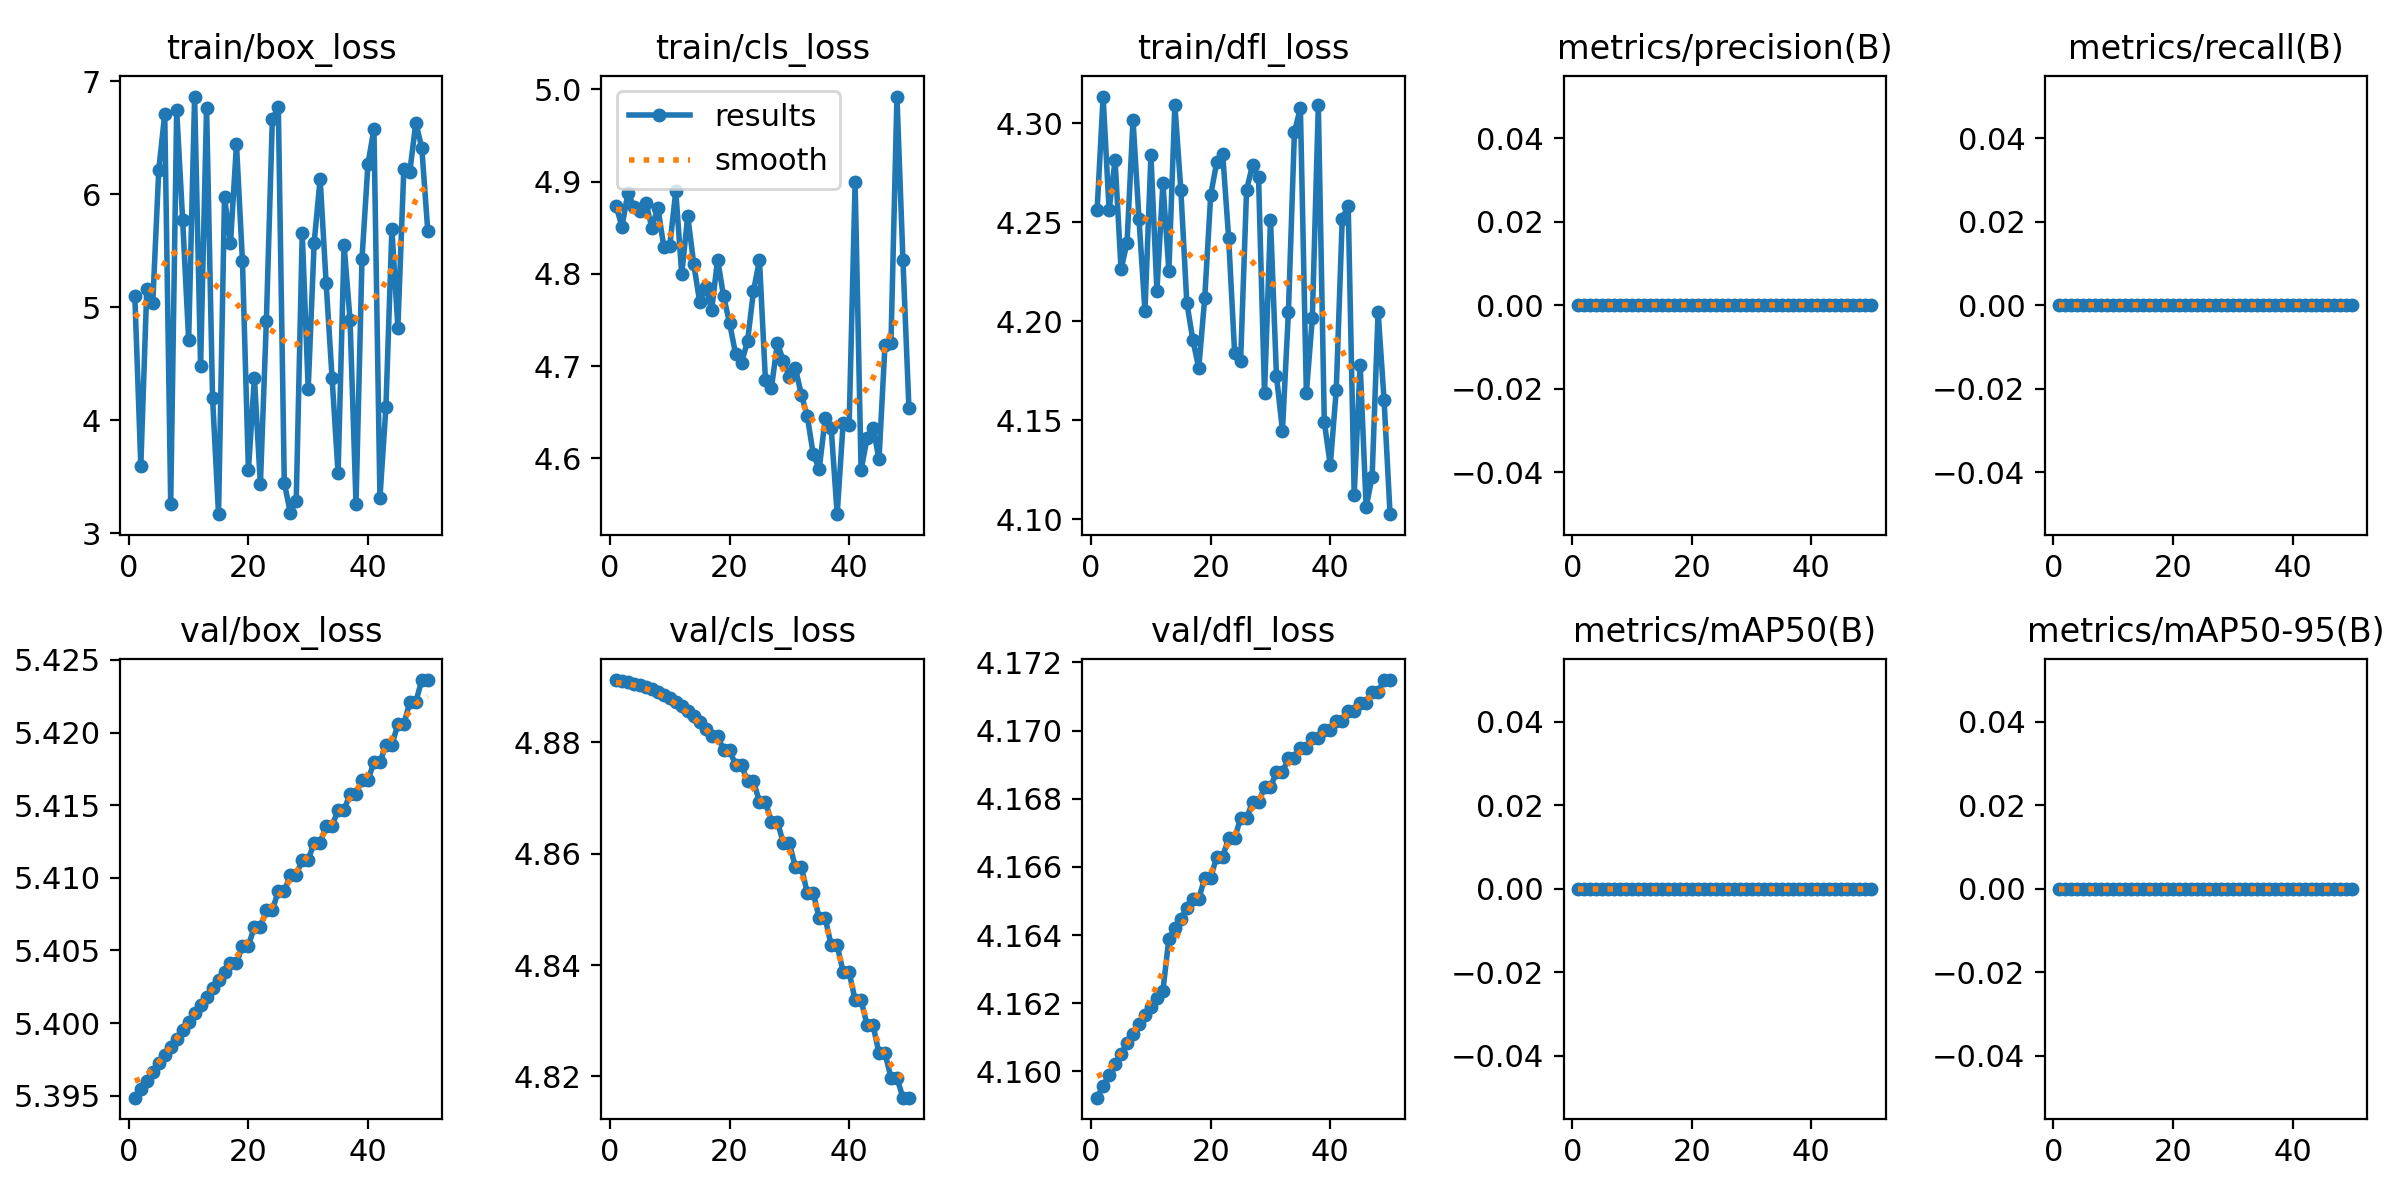

The data file committed next to this chart (first rows):
epoch, time, train/box_loss, train/cls_loss, train/dfl_loss, metrics/precision(B), metrics/recall(B), metrics/mAP50(B), metrics/mAP50-95(B), val/box_loss, val/cls_loss, val/dfl_loss, lr/pg0, lr/pg1, lr/pg2
1, 9.479, 5.097, 4.874, 4.257, 0, 0, 0, 0, 5.395, 4.891, 4.159, 0, 0, 0
2, 10.61, 3.597, 4.851, 4.314, 0, 0, 0, 0, 5.395, 4.891, 4.16, 5.76358e-06, 5.76358e-06, 5.76358e-06
3, 11.62, 5.165, 4.888, 4.256, 0, 0, 0, 0, 5.396, 4.891, 4.16, 1.12943e-05, 1.12943e-05, 1.12943e-05
4, 12.64, 5.037, 4.873, 4.282, 0, 0, 0, 0, 5.397, 4.891, 4.16, 1.65922e-05, 1.65922e-05, 1.65922e-05
5, 13.57, 6.213, 4.868, 4.226, 0, 0, 0, 0, 5.397, 4.89, 4.161, 2.16572e-05, 2.16572e-05, 2.16572e-05
6, 14.59, 6.709, 4.877, 4.24, 0, 0, 0, 0, 5.398, 4.89, 4.161, 2.64894e-05, 2.64894e-05, 2.64894e-05
7, 15.83, 3.26, 4.85, 4.302, 0, 0, 0, 0, 5.398, 4.89, 4.161, 3.10887e-05, 3.10887e-05, 3.10887e-05
8, 16.8, 6.741, 4.872, 4.252, 0, 0, 0, 0, 5.399, 4.889, 4.161, 3.54552e-05, 3.54552e-05, 3.54552e-05
9, 17.72, 5.769, 4.829, 4.205, 0, 0, 0, 0, 5.4, 4.889, 4.162, 3.95889e-05, 3.95889e-05, 3.95889e-05
10, 18.74, 4.709, 4.831, 4.284, 0, 0, 0, 0, 5.4, 4.888, 4.162, 4.34897e-05, 4.34897e-05, 4.34897e-05
11, 19.64, 6.864, 4.89, 4.215, 0, 0, 0, 0, 5.401, 4.887, 4.162, 4.71576e-05, 4.71576e-05, 4.71576e-05
12, 20.63, 4.476, 4.8, 4.27, 0, 0, 0, 0, 5.401, 4.886, 4.162, 5.05927e-05, 5.05927e-05, 5.05927e-05
13, 21.8, 6.767, 4.863, 4.226, 0, 0, 0, 0, 5.402, 4.886, 4.164, 5.37949e-05, 5.37949e-05, 5.37949e-05
14, 23.96, 4.199, 4.811, 4.309, 0, 0, 0, 0, 5.402, 4.885, 4.164, 5.67643e-05, 5.67643e-05, 5.67643e-05
15, 26.89, 3.168, 4.77, 4.267, 0, 0, 0, 0, 5.403, 4.884, 4.164, 5.95009e-05, 5.95009e-05, 5.95009e-05
16, 29.21, 5.973, 4.786, 4.21, 0, 0, 0, 0, 5.404, 4.882, 4.165, 6.20046e-05, 6.20046e-05, 6.20046e-05
17, 30.93, 5.564, 4.761, 4.191, 0, 0, 0, 0, 5.404, 4.881, 4.165, 6.42755e-05, 6.42755e-05, 6.42755e-05
18, 33.62, 6.44, 4.816, 4.176, 0, 0, 0, 0, 5.404, 4.881, 4.165, 6.63135e-05, 6.63135e-05, 6.63135e-05
19, 36.34, 5.41, 4.776, 4.212, 0, 0, 0, 0, 5.405, 4.879, 4.166, 6.81186e-05, 6.81186e-05, 6.81186e-05
20, 38.85, 3.557, 4.747, 4.264, 0, 0, 0, 0, 5.405, 4.879, 4.166, 6.96909e-05, 6.96909e-05, 6.96909e-05
21, 40.97, 4.377, 4.713, 4.28, 0, 0, 0, 0, 5.407, 4.876, 4.166, 7.10304e-05, 7.10304e-05, 7.10304e-05
22, 43.39, 3.432, 4.704, 4.285, 0, 0, 0, 0, 5.407, 4.876, 4.166, 7.2137e-05, 7.2137e-05, 7.2137e-05
23, 45.6, 4.876, 4.727, 4.242, 0, 0, 0, 0, 5.408, 4.873, 4.167, 7.30108e-05, 7.30108e-05, 7.30108e-05
24, 47.63, 6.661, 4.781, 4.184, 0, 0, 0, 0, 5.408, 4.873, 4.167, 7.36517e-05, 7.36517e-05, 7.36517e-05
25, 49.94, 6.775, 4.815, 4.18, 0, 0, 0, 0, 5.409, 4.869, 4.167, 7.40598e-05, 7.40598e-05, 7.40598e-05
26, 51.92, 3.447, 4.685, 4.266, 0, 0, 0, 0, 5.409, 4.869, 4.167, 7.4235e-05, 7.4235e-05, 7.4235e-05
27, 54.58, 3.182, 4.676, 4.279, 0, 0, 0, 0, 5.41, 4.866, 4.168, 7.41774e-05, 7.41774e-05, 7.41774e-05
28, 56.9, 3.288, 4.725, 4.273, 0, 0, 0, 0, 5.41, 4.866, 4.168, 7.38869e-05, 7.38869e-05, 7.38869e-05
29, 59.1, 5.656, 4.705, 4.164, 0, 0, 0, 0, 5.411, 4.862, 4.168, 7.33636e-05, 7.33636e-05, 7.33636e-05
30, 61.21, 4.279, 4.688, 4.251, 0, 0, 0, 0, 5.411, 4.862, 4.168, 7.26074e-05, 7.26074e-05, 7.26074e-05
31, 63.71, 5.572, 4.698, 4.172, 0, 0, 0, 0, 5.412, 4.858, 4.169, 7.16184e-05, 7.16184e-05, 7.16184e-05
32, 65.88, 6.136, 4.669, 4.145, 0, 0, 0, 0, 5.412, 4.858, 4.169, 7.03965e-05, 7.03965e-05, 7.03965e-05
33, 68.27, 5.211, 4.646, 4.205, 0, 0, 0, 0, 5.414, 4.853, 4.169, 6.89418e-05, 6.89418e-05, 6.89418e-05
34, 69.82, 4.369, 4.604, 4.296, 0, 0, 0, 0, 5.414, 4.853, 4.169, 6.72543e-05, 6.72543e-05, 6.72543e-05
35, 71.64, 3.53, 4.588, 4.308, 0, 0, 0, 0, 5.415, 4.848, 4.17, 6.53339e-05, 6.53339e-05, 6.53339e-05
36, 73.35, 5.55, 4.643, 4.164, 0, 0, 0, 0, 5.415, 4.848, 4.17, 6.31806e-05, 6.31806e-05, 6.31806e-05
37, 74.88, 4.888, 4.632, 4.202, 0, 0, 0, 0, 5.416, 4.844, 4.17, 6.07945e-05, 6.07945e-05, 6.07945e-05
38, 76.25, 3.259, 4.539, 4.309, 0, 0, 0, 0, 5.416, 4.844, 4.17, 5.81755e-05, 5.81755e-05, 5.81755e-05
39, 77.54, 5.428, 4.638, 4.149, 0, 0, 0, 0, 5.417, 4.839, 4.17, 5.53237e-05, 5.53237e-05, 5.53237e-05
40, 78.45, 6.268, 4.636, 4.127, 0, 0, 0, 0, 5.417, 4.839, 4.17, 5.22391e-05, 5.22391e-05, 5.22391e-05
41, 79.35, 6.576, 4.899, 4.165, 0, 0, 0, 0, 5.418, 4.834, 4.17, 4.89216e-05, 4.89216e-05, 4.89216e-05
42, 80.31, 3.314, 4.587, 4.252, 0, 0, 0, 0, 5.418, 4.834, 4.17, 4.53713e-05, 4.53713e-05, 4.53713e-05
43, 81.42, 4.112, 4.622, 4.258, 0, 0, 0, 0, 5.419, 4.829, 4.171, 4.15881e-05, 4.15881e-05, 4.15881e-05
44, 82.56, 5.69, 4.633, 4.112, 0, 0, 0, 0, 5.419, 4.829, 4.171, 3.7572e-05, 3.7572e-05, 3.7572e-05
45, 84.44, 4.82, 4.599, 4.178, 0, 0, 0, 0, 5.421, 4.824, 4.171, 3.33231e-05, 3.33231e-05, 3.33231e-05
46, 86.57, 6.226, 4.723, 4.106, 0, 0, 0, 0, 5.421, 4.824, 4.171, 2.88414e-05, 2.88414e-05, 2.88414e-05
47, 89, 6.199, 4.725, 4.122, 0, 0, 0, 0, 5.422, 4.82, 4.171, 2.41268e-05, 2.41268e-05, 2.41268e-05
48, 91.62, 6.629, 4.992, 4.205, 0, 0, 0, 0, 5.422, 4.82, 4.171, 1.91794e-05, 1.91794e-05, 1.91794e-05
49, 94.68, 6.412, 4.815, 4.16, 0, 0, 0, 0, 5.424, 4.816, 4.171, 1.39991e-05, 1.39991e-05, 1.39991e-05
50, 97.43, 5.678, 4.655, 4.103, 0, 0, 0, 0, 5.424, 4.816, 4.171, 8.58598e-06, 8.58598e-06, 8.58598e-06
